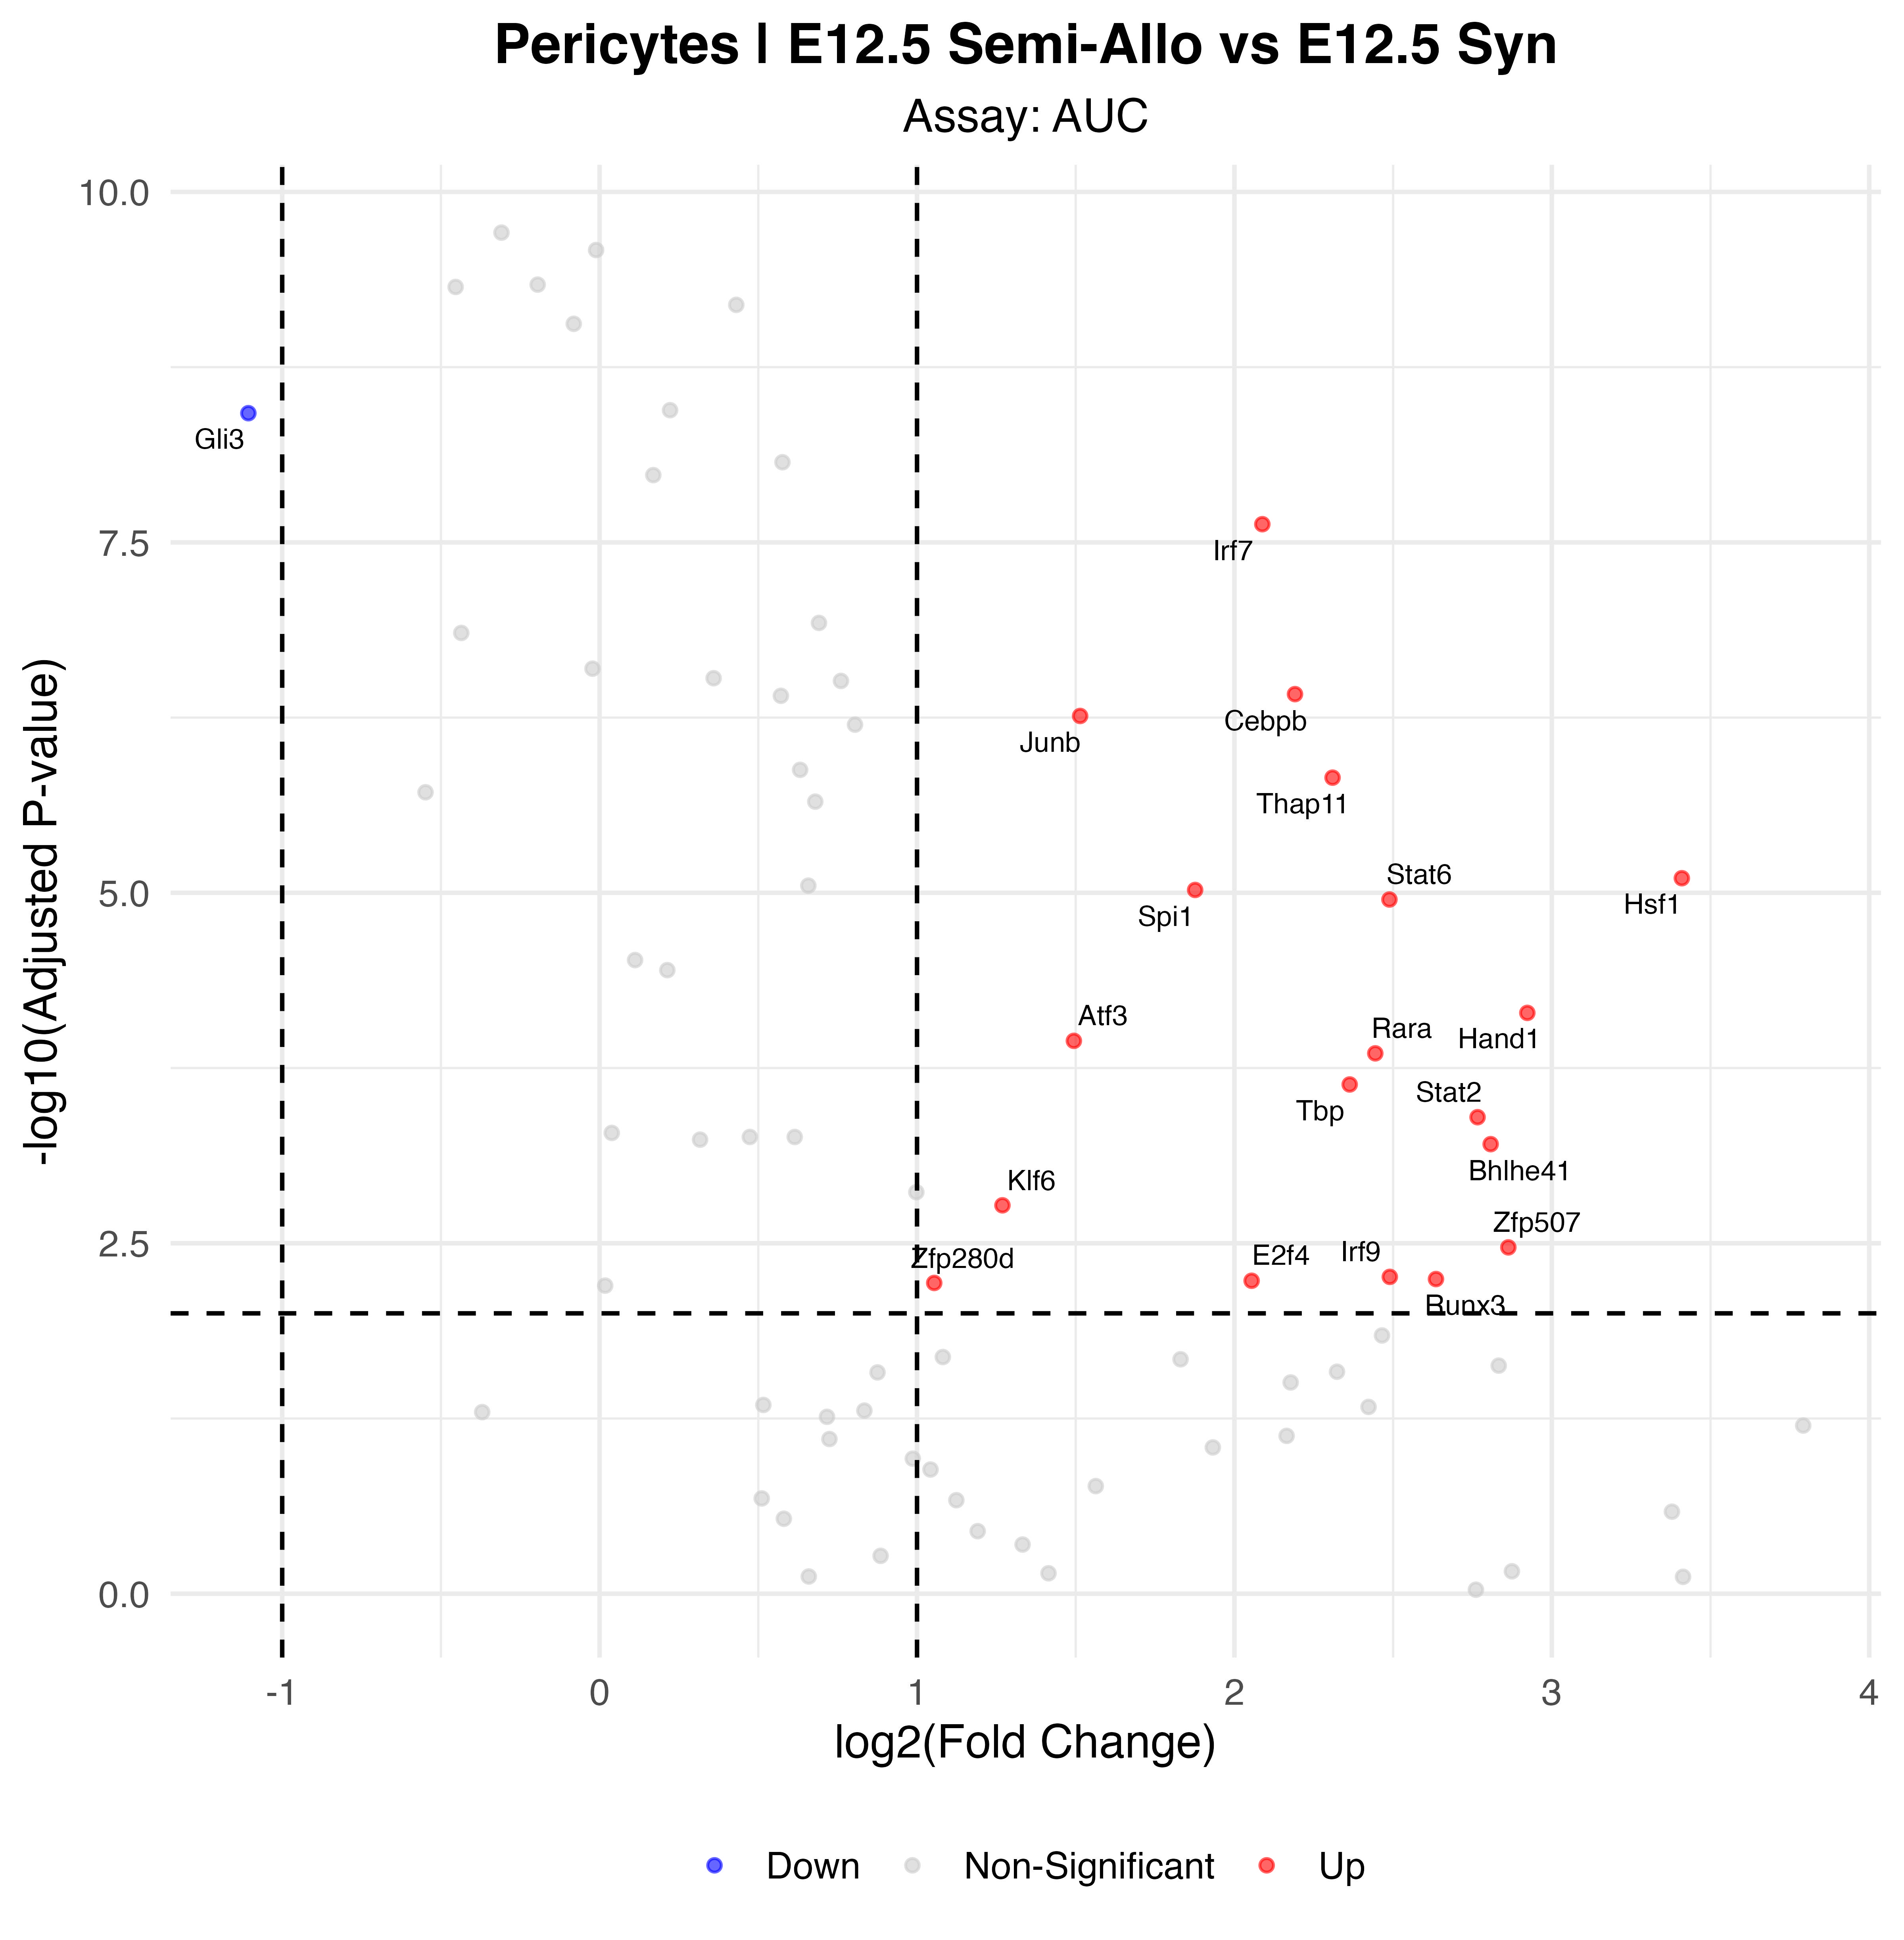

The data file committed next to this chart (first rows):
p_val, avg_log2FC, pct.1, pct.2, p_val_adj, gene, p_val_adj_plot, Significance
1.29327219152693e-11, -1.107, 0.889, 1, 3.78928752117389e-09, Gli3, 3.78928752117389e-09, Down
8.00913364033057e-11, 2.088, 1, 1, 2.34667615661686e-08, Irf7, 2.34667615661686e-08, Up
1.30556822891952e-09, 2.191, 1, 1, 3.82531491073419e-07, Cebpb, 3.82531491073419e-07, Up
1.86879308731951e-09, 1.514, 1, 1, 5.47556374584615e-07, Junb, 5.47556374584615e-07, Up
5.14889587210014e-09, 2.309, 1, 0.998, 1.50862649052534e-06, Thap11, 1.50862649052534e-06, Up
2.68520419193753e-08, 3.41, 0.722, 0.158, 7.86764828237697e-06, Hsf1, 7.86764828237697e-06, Up
3.2573553108092e-08, 1.876, 1, 1, 9.54405106067096e-06, Spi1, 9.54405106067096e-06, Up
3.81076808483591e-08, 2.488, 1, 1, 1.11655504885692e-05, Stat6, 1.11655504885692e-05, Up
2.45353861778312e-07, 2.923, 0.667, 0.176, 7.18886815010454e-05, Hand1, 7.18886815010454e-05, Up
3.88332246134745e-07, 1.494, 1, 1, 0.0001138, Atf3, 0.0001138, Up
4.76832702323207e-07, 2.444, 1, 0.998, 0.0001397, Rara, 0.0001397, Up
7.9514347071831e-07, 2.363, 1, 0.993, 0.000233, Tbp, 0.000233, Up
1.36118895864014e-06, 2.766, 1, 0.976, 0.0003988, Stat2, 0.0003988, Up
2.11913195864019e-06, 2.807, 1, 0.849, 0.0006209, Bhlhe41, 0.0006209, Up
5.78769562711759e-06, 1.269, 1, 1, 0.001696, Klf6, 0.001696, Up
1.1549703610028e-05, 2.863, 0.944, 0.686, 0.003384, Zfp507, 0.003384, Up
1.87485860011912e-05, 2.49, 1, 0.993, 0.005493, Irf9, 0.005493, Up
1.94353445545851e-05, 2.635, 1, 1, 0.005695, Runx3, 0.005695, Up
1.99860489010604e-05, 2.054, 1, 0.996, 0.005856, E2f4, 0.005856, Up
2.07159628453491e-05, 1.054, 1, 1, 0.00607, Zfp280d, 0.00607, Up
